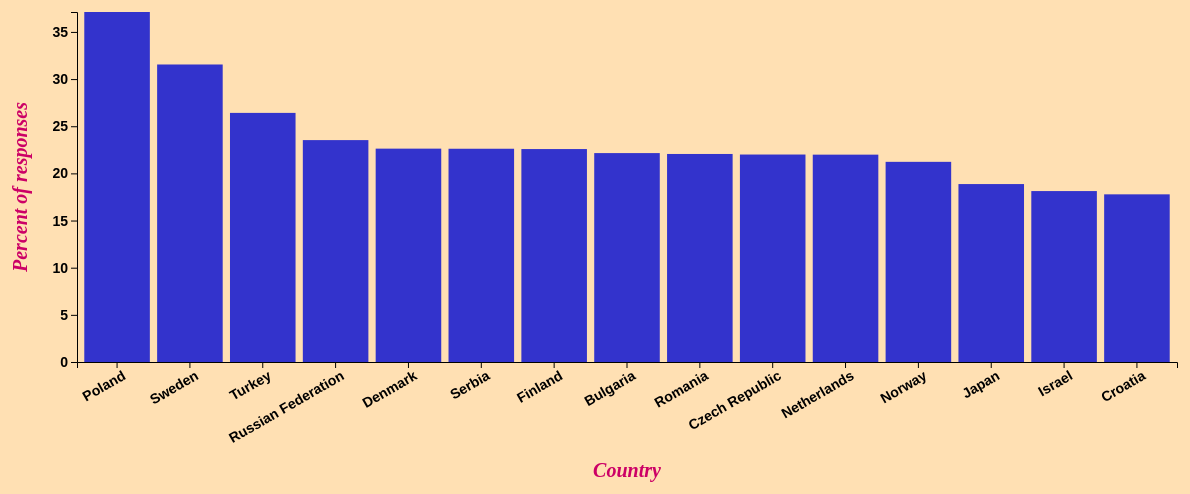
D3 v4 page, settled after 480 driven frames (8 s of simulated time); the page loaded 1 data file(s).



    d3.selectAll("#knowledgeOptions").on("click", function () { 

        var knowledgeOptionSelected = this.value;
        var countryOption = d3.select('input[name="countryOptions"]:checked').node().value;
        var responsesOption = d3.select('input[name="responsesOptions"]:checked').node().value;

        console.log(knowledgeOptionSelected + ":" + countryOption + ":" + responsesOption);
        plotGraph(knowledgeOptionSelected, countryOption, responsesOption);
    });

    d3.selectAll("#countryOptions").on("click", function () { 

        var countryOption = this.value;
        var knowledgeOptionSelected = d3.select('input[name="knowledgeOptions"]:checked').node().value;
        var responsesOption = d3.select('input[name="responsesOptions"]:checked').node().value;
        console.log(knowledgeOptionSelected + ":" + countryOption + ":" + responsesOption);
        plotGraph(knowledgeOptionSelected, countryOption, responsesOption);
    });

    d3.selectAll("#responsesOptions").on("click", function () { 
        var responsesOption = this.value;
        var knowledgeOptionSelected = d3.select('input[name="knowledgeOptions"]:checked').node().value;
        var countryOption = d3.select('input[name="countryOptions"]:checked').node().value;
        console.log(knowledgeOptionSelected + ":" + countryOption + ":" + responsesOption);
        plotGraph(knowledgeOptionSelected, countryOption, responsesOption);
    });

    // set the dimensions and margins of the graph
    var margin = {top: 50, right: 50, bottom:150, left: 100},
    width = 1250 - margin.left - margin.right,
  	height = 550 - margin.top - margin.bottom;

  	var fillColor = " #3333cc";
  	var mouseOverColor = "#FF9800DB";

  	var knowledgeOptionSelected = d3.select('input[name="knowledgeOptions"]:checked').node().value;
  	var countryOption = d3.select('input[name="countryOptions"]:checked').node().value;
  	var responsesOption = d3.select('input[name="responsesOptions"]:checked').node().value;
  	plotGraph(knowledgeOptionSelected, countryOption, responsesOption);

    function plotGraph(optionSelected, countryOption, responsesOption) {
        console.log(knowledgeOptionSelected + ":" + countryOption + ":" + responsesOption);
        d3.selectAll("svg").remove();
        var vals = ['Country', 'I_consider_myself', 'count', 'total_responses', 'response_percent']; // List of data attributes

        // set the ranges
        var x1 = d3.scaleBand().range([0, width]).padding(0.1);
        var y1 = d3.scaleLinear().range([height, 0]);

        var svg = d3.select("#plotGraphDiv").append("svg")
                        .attr("width", width + margin.left + margin.right)
                        .attr("height", height + margin.top + margin.bottom)
                        .append("g")
                        .attr("transform", "translate(" + margin.left + "," + margin.top + ")");

        // Get the data
        d3.csv("cleanedData.csv", function(error, bulkData) {
            if  (error) throw error;

            //---------------Starting data processing-----------------------
            dataAll = []

            //Considering only those countries which have more than 100 total responses.
            bulkData.forEach(function(d){
                console.log((parseInt(d[vals[3]]) +":"+ responsesOption)+ ":" +(parseInt(d[vals[3]]) > responsesOption));
                if ((d[vals[1]] == optionSelected) && (parseInt(d[vals[3]]) > responsesOption) && (d[vals[0]] != "Anonymous_Proxy")) {
                	d[vals[0]] = d[vals[0]].split('_').join(' ')
                    dataAll.push(d);
                }
            });
            
            data = [];	// This contains the final data which will be displayed.

            dataAll.sort(function(a, b){
                return b[vals[4]] - a[vals[4]]; 
            });

            for (var i = 0; i < countryOption; i++) {
                data.push(dataAll[i]);
            }
            console.log(data);
            //------------------Data Processing complete---------------------------

            var mouseover = function(d) {
				          var p = d3.select(this)
				            .style("fill", mouseOverColor);}

			var mouseout = function(d) {
				          var p = d3.select(this)
				            .style("fill", fillColor);}


			x1.domain(data.map(function(d) { return d[vals[0]]; }));
  			y1.domain([0, d3.max(data, function(d) { return d[vals[4]]; })]);
            
  			barWidth = x1.bandwidth();


            //Making the bar chart
            svg.selectAll("rect")
            	.attr("class", "barvizz")	//So this d3 class will be called "bar" and can be directly referenced in css with this name.
            	.data(data)
            	.enter()
            	.append("rect")
            	
	          	.attr("x",function(d) {return x1(d[vals[0]])})
	          	.attr("width", barWidth)

	          	.attr("y", function(d) {return y1(d[vals[4]])})
	          	.attr("height",function(d) {return height - y1(d[vals[4]]);})
	          	
	          	.attr("fill", fillColor)
	          	.on("mouseover", mouseover)
        		.on("mouseout", mouseout)
        		.append("svg:title")
        		.text(function(d) {return d[vals[0]] + 
                    "\nPercent: " + Math.trunc(d[vals[4]]) + 
                    "\n" + optionSelected + ": " + Math.trunc(d[vals[2]]) + 
                    "\nTotal Responses: " + d[vals[3]];});

        	// add the x Axis
			bar = svg.append("g")
			    .attr("transform", "translate(0," + height + ")")
			    .call(d3.axisBottom(x1))
			    .selectAll("text")  
	            .style("text-anchor", "end")
	            .attr("font-size", "14px")
	            .attr("font-weight", "bold")            
	            .attr("transform", "rotate(-30)");;


			// add the y Axis
			svg.append("g")
			    .call(d3.axisLeft(y1))
			    .selectAll("text")  
	            .style("text-anchor", "end")
	            .attr("font-size", "14px")
	            .attr("font-weight", "bold");

	        var div = d3.select("#plotGraphDiv")

			//Add Y-axis Label
			svg.append("text")
	            .attr("text-anchor", "middle")  
	            .attr("style","font-size: 20px;font-style: italic;")
	            .attr("font-weight", "bold")
	            .attr("fill", "#cc0066")
	            .attr("transform", "translate("+ (0-(margin.left/2)) +","+(height/2)+") rotate (-90)")  // text is drawn off the screen top left, move down and out and rotate
	            .text("Percent of responses");

	        // Add X-axis Label
	        svg.append("text")
	            .attr("text-anchor", "middle")  
	            .attr("style","font-size: 20px;font-style: italic;")
	            .attr("font-weight", "bold")
	            .attr("fill", "#cc0066")
	            .attr("transform", "translate("+ (width/2) +","+(height+(margin.bottom - margin.top) + 15)+")")  // centre below axis
	            .text("Country");

        });
    }
    

### data: cleanedData.csv
Country, I_consider_myself, count, total_responses, response_percent
United_Arab_Emirates, Technically_Savvy, 79, 155, 50.97
Poland, Not_Really, 8, 194, 4.124
Turkey, Average_User, 25, 159, 15.72
Anonymous_Proxy, Ultra_Nerd, 11, 38, 28.95
Lebanon, Technically_Savvy, 26, 51, 50.98
Asia/Pacific_Region, Average_User, 2, 11, 18.18
Guinea, Average_User, 18, 44, 40.91
Saint_Kitts_and_Nevis, Technically_Savvy, 1, 2, 50.0
Sierra_Leone, Not_Really, 2, 6, 33.33
Equatorial_Guinea, Average_User, 3, 6, 50.0
Gambia, Technically_Savvy, 3, 3, 100.0
Kazakhstan, Technically_Savvy, 6, 9, 66.67
Panama, Technically_Savvy, 75, 175, 42.86
Mauritius, Average_User, 28, 62, 45.16
Nicaragua, Ultra_Nerd, 11, 169, 6.509
Lao_People's_Democratic_Republic, Technically_Savvy, 1, 18, 5.556
Malawi, Ultra_Nerd, 1, 13, 7.692
Jamaica, Average_User, 19, 28, 67.86
United_Arab_Emirates, Not_Really, 20, 155, 12.9
Afghanistan, Not_Really, 8, 15, 53.33
Montenegro, Technically_Savvy, 10, 17, 58.82
Tajikistan, Ultra_Nerd, 1, 1, 100.0
Colombia, Technically_Savvy, 906, 2314, 39.15
Turkey, Luddite, 5, 159, 3.145
Cameroon, Ultra_Nerd, 15, 272, 5.515
Cote_D'Ivoire, Technically_Savvy, 90, 307, 29.32
Andorra, Technically_Savvy, 3, 9, 33.33
French_Guiana, Technically_Savvy, 20, 50, 40.0
Honduras, Ultra_Nerd, 21, 203, 10.34
Argentina, Technically_Savvy, 1239, 3262, 37.98
Costa_Rica, Ultra_Nerd, 48, 440, 10.91
New_Zealand, Not_Really, 2, 587, 0.3407
Rwanda, Average_User, 6, 22, 27.27
Bhutan, Not_Really, 1, 4, 25.0
Cote_D'Ivoire, Average_User, 112, 307, 36.48
Puerto_Rico, Ultra_Nerd, 7, 106, 6.604
Mozambique, Average_User, 16, 27, 59.26
Djibouti, Average_User, 7, 8, 87.5
Singapore, Technically_Savvy, 79, 173, 45.66
Ecuador, Not_Really, 118, 1341, 8.799
Bhutan, Technically_Savvy, 2, 4, 50.0
Zambia, Luddite, 1, 29, 3.448
Ethiopia, Average_User, 11, 79, 13.92
Zambia, Not_Really, 6, 29, 20.69
Togo, Luddite, 8, 73, 10.96
Malta, Luddite, 4, 44, 9.091
Guadeloupe, Luddite, 4, 102, 3.922
Germany, Average_User, 10799, 24979, 43.23
Uruguay, Technically_Savvy, 179, 475, 37.68
French_Guiana, Luddite, 1, 50, 2.0
Mongolia, Ultra_Nerd, 5, 23, 21.74
Panama, Luddite, 12, 175, 6.857
Romania, Average_User, 82, 408, 20.1
Egypt, Luddite, 9, 307, 2.932
Iraq, Ultra_Nerd, 8, 48, 16.67
Belgium, Ultra_Nerd, 271, 2537, 10.68
Portugal, Average_User, 102, 317, 32.18
Greece, Luddite, 6, 400, 1.5
Madagascar, Not_Really, 27, 187, 14.44
Belize, Technically_Savvy, 3, 9, 33.33
... 798 more rows